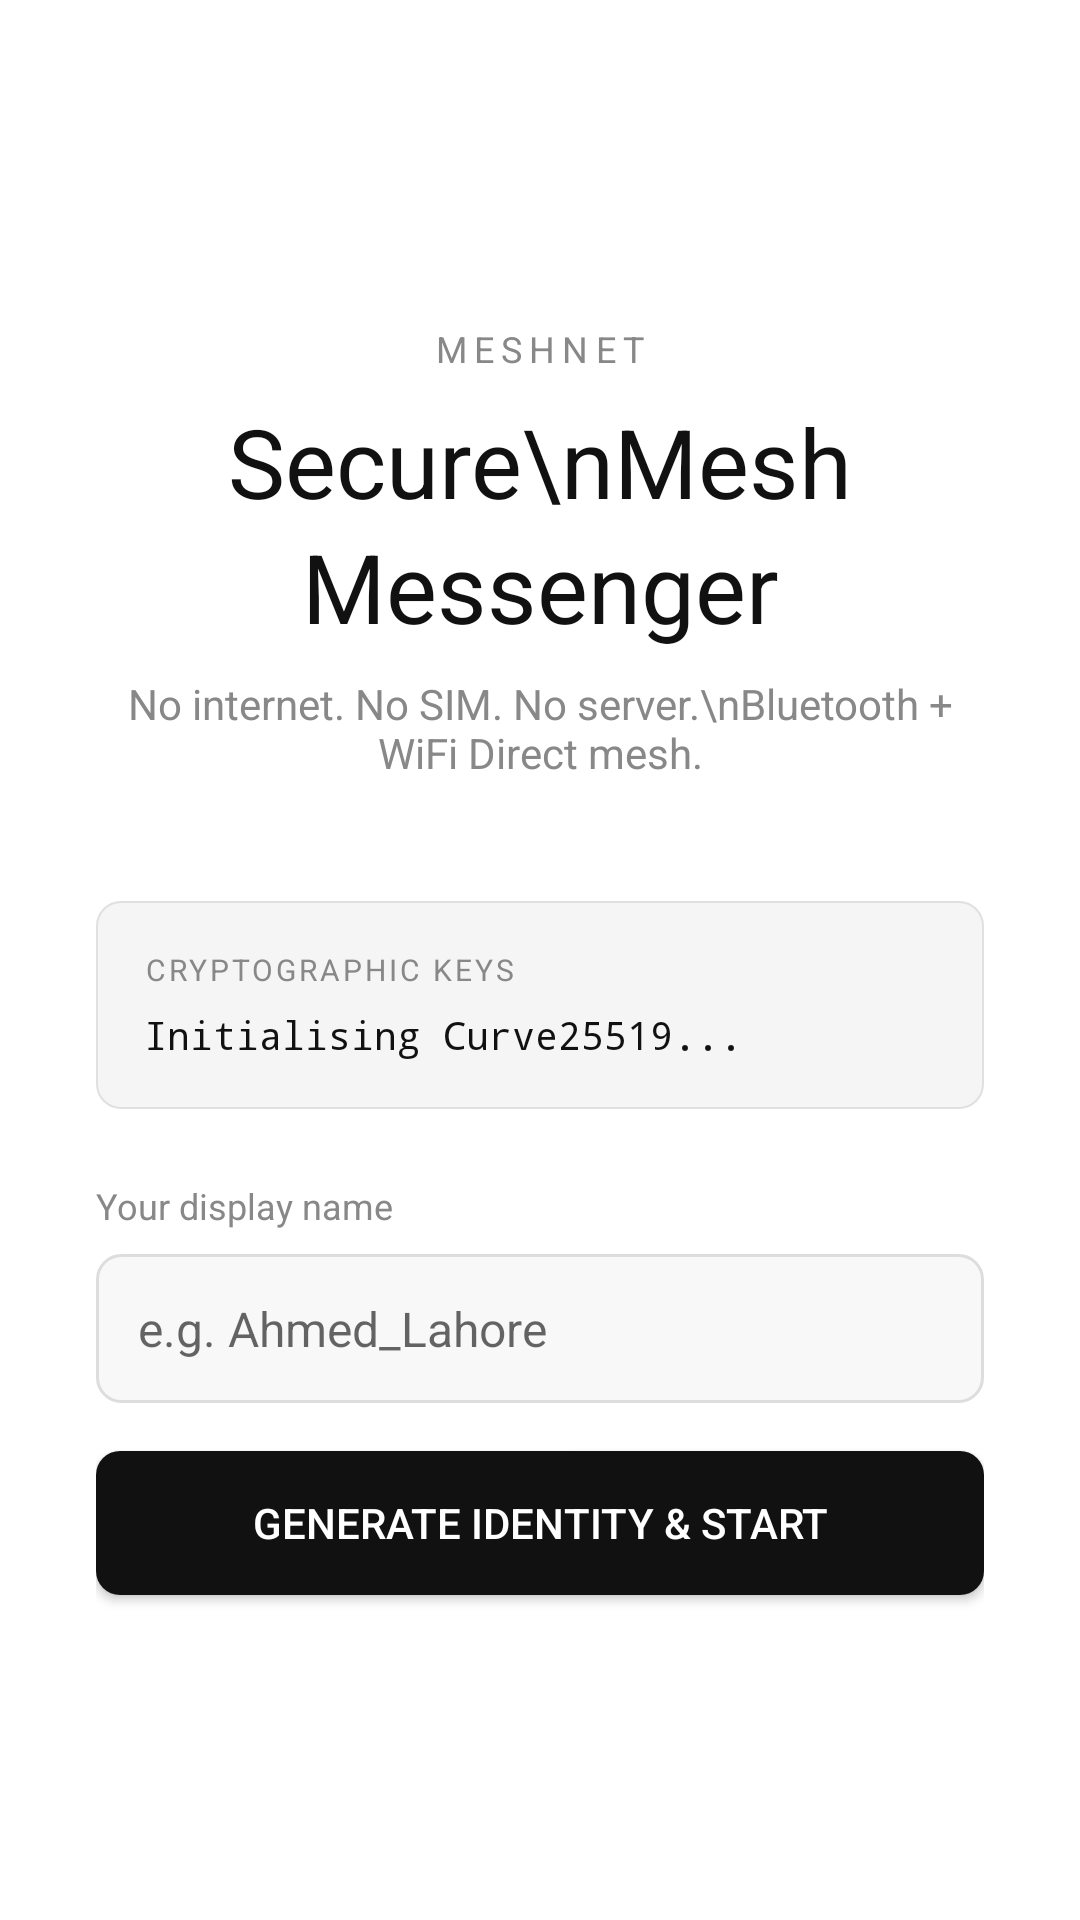

This screen was rendered from an Android layout file. Write that file and the resources it references.
<!-- AndroidManifest.xml: application theme Theme.MeshNet -->
<!-- res/layout/activity_setup.xml -->
<?xml version="1.0" encoding="utf-8"?>
<LinearLayout xmlns:android="http://schemas.android.com/apk/res/android"
    android:layout_width="match_parent"
    android:layout_height="match_parent"
    android:orientation="vertical"
    android:gravity="center"
    android:padding="32dp"
    android:background="@color/background">

    <TextView
        android:id="@+id/tv_app_label"
        android:layout_width="wrap_content"
        android:layout_height="wrap_content"
        android:text="MESHNET"
        android:textSize="12sp"
        android:letterSpacing="0.2"
        android:textColor="@color/text_secondary"
        android:layout_marginBottom="8dp"/>

    <TextView
        android:layout_width="wrap_content"
        android:layout_height="wrap_content"
        android:text="Secure\nMesh Messenger"
        android:textSize="32sp"
        android:textColor="@color/text_primary"
        android:gravity="center"
        android:lineSpacingMultiplier="1.1"
        android:layout_marginBottom="8dp"/>

    <TextView
        android:layout_width="wrap_content"
        android:layout_height="wrap_content"
        android:text="No internet. No SIM. No server.\nBluetooth + WiFi Direct mesh."
        android:textSize="14sp"
        android:textColor="@color/text_secondary"
        android:gravity="center"
        android:layout_marginBottom="40dp"/>

    
    <LinearLayout
        android:layout_width="match_parent"
        android:layout_height="wrap_content"
        android:orientation="vertical"
        android:background="@drawable/bg_card"
        android:padding="16dp"
        android:layout_marginBottom="24dp">

        <TextView
            android:layout_width="wrap_content"
            android:layout_height="wrap_content"
            android:text="CRYPTOGRAPHIC KEYS"
            android:textSize="10sp"
            android:letterSpacing="0.1"
            android:textColor="@color/text_secondary"
            android:layout_marginBottom="6dp"/>

        <TextView
            android:id="@+id/tv_key_status"
            android:layout_width="wrap_content"
            android:layout_height="wrap_content"
            android:text="Initialising Curve25519..."
            android:textSize="13sp"
            android:fontFamily="monospace"
            android:textColor="@color/text_primary"/>

        <TextView
            android:id="@+id/tv_public_key"
            android:layout_width="wrap_content"
            android:layout_height="wrap_content"
            android:textSize="11sp"
            android:fontFamily="monospace"
            android:textColor="@color/accent_green"
            android:visibility="gone"
            android:layout_marginTop="4dp"/>

    </LinearLayout>

    
    <TextView
        android:layout_width="match_parent"
        android:layout_height="wrap_content"
        android:text="Your display name"
        android:textSize="12sp"
        android:textColor="@color/text_secondary"
        android:layout_marginBottom="8dp"/>

    <EditText
        android:id="@+id/et_username"
        android:layout_width="match_parent"
        android:layout_height="wrap_content"
        android:hint="e.g. Ahmed_Lahore"
        android:inputType="textPersonName"
        android:padding="14dp"
        android:background="@drawable/bg_input"
        android:textSize="16sp"
        android:textColor="@color/text_primary"
        android:layout_marginBottom="16dp"/>

    <ProgressBar
        android:id="@+id/progress_bar"
        android:layout_width="wrap_content"
        android:layout_height="wrap_content"
        android:visibility="gone"
        android:layout_marginBottom="12dp"/>

    <Button
        android:id="@+id/btn_create"
        android:layout_width="match_parent"
        android:layout_height="wrap_content"
        android:text="Generate Identity &amp; Start"
        android:padding="14dp"
        android:textSize="14sp"
        android:background="@drawable/bg_button_primary"
        android:textColor="@color/background"/>

</LinearLayout>
<!-- resources referenced by this layout -->
<resources>
  <color name="accent_green">#2E7D32</color>
  <color name="background">#FFFFFF</color>
  <color name="text_primary">#111111</color>
  <color name="text_secondary">#888888</color>
  <!-- drawable bg_button_primary (drawable) -->
  <?xml version="1.0" encoding="utf-8"?>
  <shape xmlns:android="http://schemas.android.com/apk/res/android">
      <solid android:color="#111111"/>
      <corners android:radius="8dp"/>
  </shape>
  <!-- drawable bg_card (drawable) -->
  <?xml version="1.0" encoding="utf-8"?>
  <shape xmlns:android="http://schemas.android.com/apk/res/android">
      <solid android:color="#F5F5F5"/>
      <corners android:radius="8dp"/>
      <stroke android:width="0.5dp" android:color="#E0E0E0"/>
  </shape>
  <!-- drawable bg_input (drawable) -->
  <?xml version="1.0" encoding="utf-8"?>
  <shape xmlns:android="http://schemas.android.com/apk/res/android">
      <solid android:color="#F8F8F8"/>
      <stroke android:width="1dp" android:color="#DDDDDD"/>
      <corners android:radius="8dp"/>
  </shape>
  <style name="Theme.MeshNet" parent="Theme.MaterialComponents.DayNight.NoActionBar">
          <item name="colorPrimary">@color/text_primary</item>
          <item name="colorPrimaryVariant">@color/surface</item>
          <item name="colorOnPrimary">@color/background</item>
          <item name="colorSurface">@color/surface</item>
          <item name="android:windowBackground">@color/background</item>
          <item name="android:statusBarColor">@color/background</item>
      </style>
  <color name="surface">#F5F5F5</color>
</resources>
